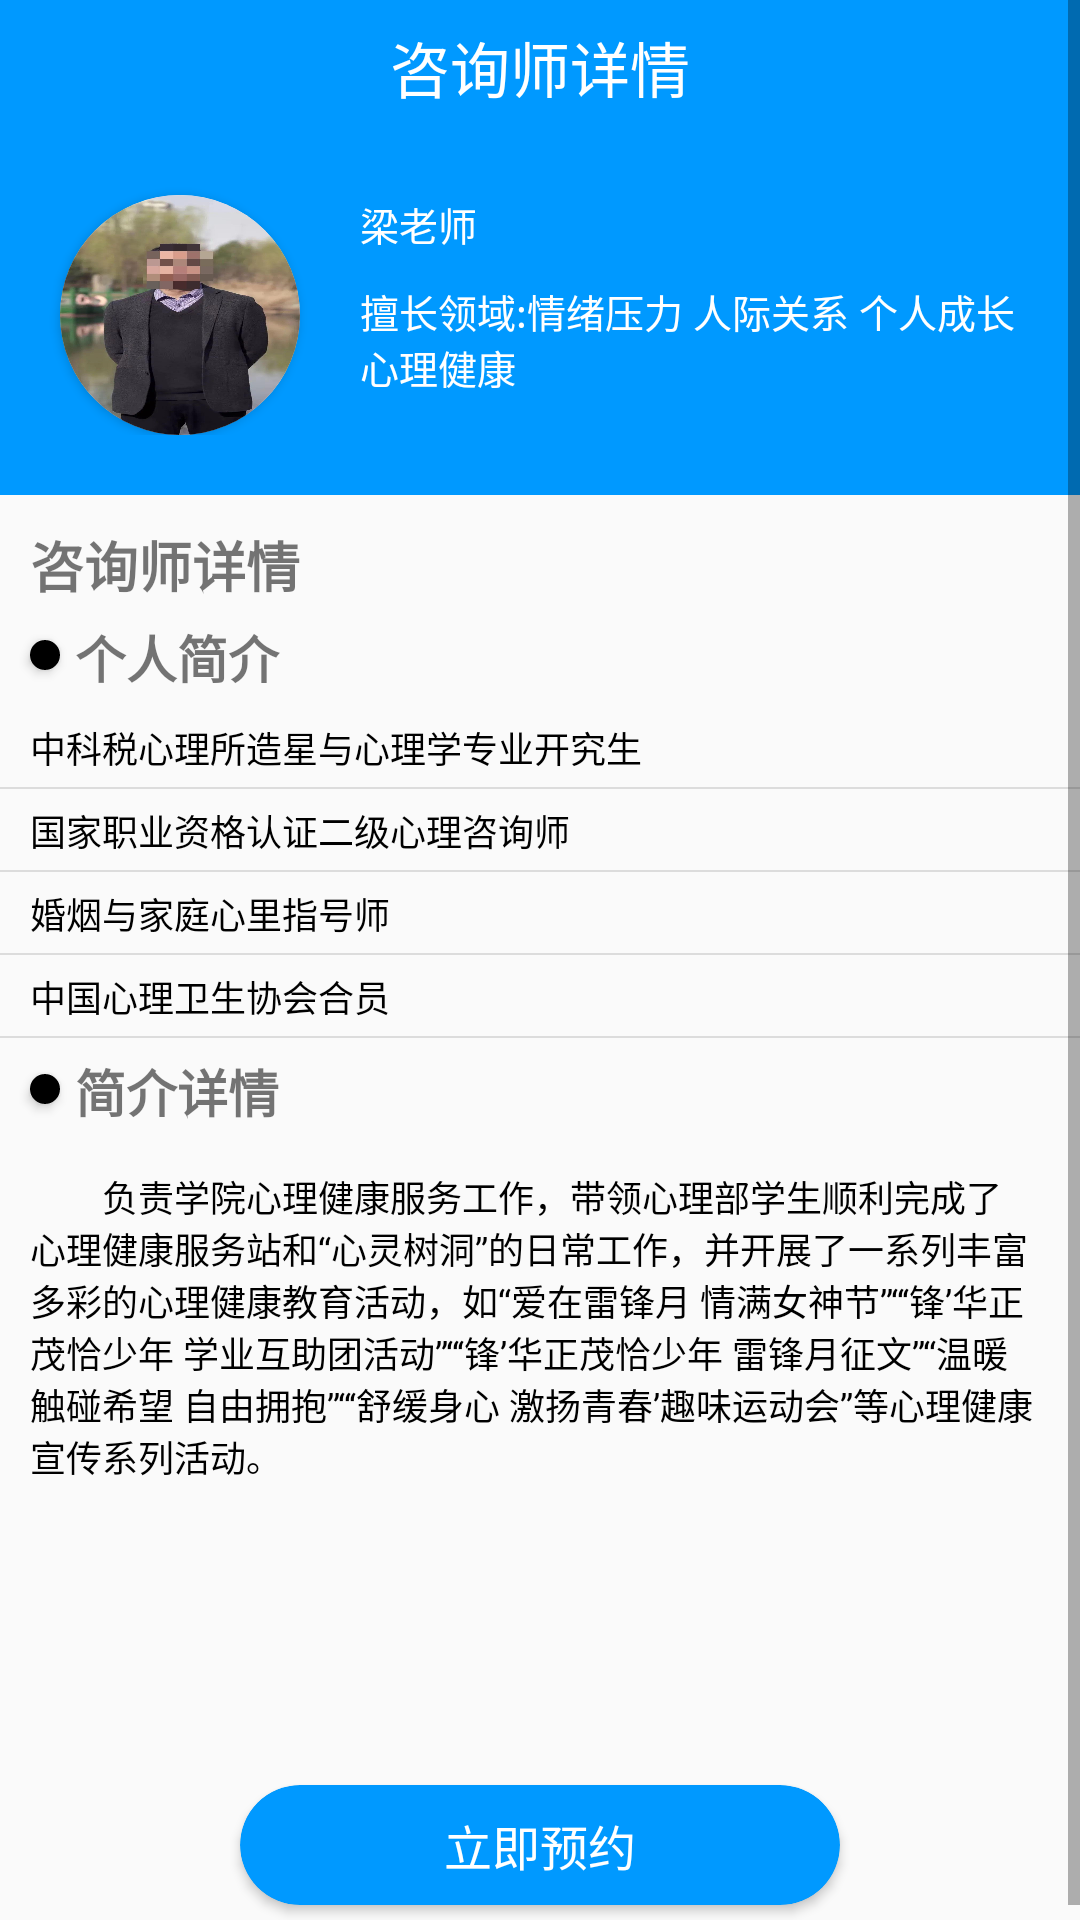

The Android layout XML behind this screen, and the referenced resources:
<!-- AndroidManifest.xml: application theme MyThem -->
<!-- res/layout/activity_yuyxq.xml -->
<?xml version="1.0" encoding="utf-8"?>
<androidx.constraintlayout.widget.ConstraintLayout xmlns:android="http://schemas.android.com/apk/res/android"
    xmlns:app="http://schemas.android.com/apk/res-auto"
    xmlns:tools="http://schemas.android.com/tools"
    android:layout_width="match_parent"
    android:layout_height="match_parent"
    tools:context=".yuyxq">

    <ScrollView
        android:layout_width="match_parent"
        android:layout_height="match_parent">
        <LinearLayout
            android:layout_width="match_parent"
            android:layout_height="wrap_content"
            android:orientation="vertical">
            <LinearLayout
                android:layout_width="match_parent"
                android:layout_height="45dp"
                android:background="@color/blue"
                android:orientation="horizontal">
                <LinearLayout
                    android:id="@+id/exit"
                    android:layout_width="50dp"
                    android:layout_height="match_parent">
                    <ImageView
                        android:layout_width="match_parent"
                        android:layout_height="match_parent"
                        android:src="@drawable/babefore"
                        android:layout_margin="5dp"/>
                </LinearLayout>
                <TextView
                    android:paddingStart="-50dp"
                    android:layout_width="match_parent"
                    android:layout_height="match_parent"
                    android:text="@string/zxs"
                    android:textColor="@color/white"
                    android:textSize="20sp"
                    android:gravity="center"/>
            </LinearLayout>
            <LinearLayout
                android:layout_width="match_parent"
                android:layout_height="120dp"
                android:background="@color/blue">
                <LinearLayout
                    android:layout_width="match_parent"
                    android:layout_height="100dp"
                    android:orientation="horizontal">
                    <androidx.cardview.widget.CardView
                        android:layout_width="80dp"
                        android:layout_height="80dp"
                        app:cardCornerRadius="100dp"
                        android:layout_marginLeft="20dp"
                        android:layout_marginTop="20dp">
                        <ImageView
                            android:layout_width="match_parent"
                            android:layout_height="match_parent"
                            android:src="@drawable/a1"
                            android:scaleType="fitXY">
                        </ImageView>
                    </androidx.cardview.widget.CardView>
                    <LinearLayout
                        android:layout_width="match_parent"
                        android:layout_height="match_parent"
                        android:orientation="vertical">
                        <TextView
                            android:layout_width="wrap_content"
                            android:layout_height="wrap_content"
                            android:text="@string/name"
                            android:layout_marginTop="20dp"
                            android:layout_marginLeft="20dp"
                            android:textSize="13sp"
                            android:textColor="@color/white"/>
                        <TextView
                            android:layout_width="match_parent"
                            android:layout_height="match_parent"
                            android:text="@string/ly"
                            android:textColor="@color/white"
                            android:layout_marginLeft="20dp"
                            android:layout_marginTop="10dp"
                            android:textSize="13sp"
                            android:paddingRight="10dp"/>
                    </LinearLayout>
                </LinearLayout>
            </LinearLayout>
            <LinearLayout
                android:layout_width="match_parent"
                android:layout_height="match_parent"
                android:orientation="vertical">
                <TextView
                    android:layout_width="match_parent"
                    android:layout_height="wrap_content"
                    android:text="@string/xq"
                    android:paddingLeft="5dp"
                    android:textSize="18sp"
                    android:textStyle="bold"
                    android:layout_marginTop="10dp"
                    android:layout_marginLeft="5dp"/>

                <LinearLayout
                    android:layout_width="match_parent"
                    android:layout_height="34dp"
                    android:orientation="horizontal">

                    <androidx.cardview.widget.CardView
                        android:layout_width="10dp"
                        android:layout_height="10dp"
                        android:layout_marginLeft="10dp"
                        android:layout_marginTop="12dp"
                        app:cardCornerRadius="20dp">

                        <LinearLayout
                            android:layout_width="match_parent"
                            android:layout_height="match_parent"
                            android:background="@color/black">

                        </LinearLayout>
                    </androidx.cardview.widget.CardView>
                    <TextView
                        android:layout_width="match_parent"
                        android:layout_height="match_parent"
                        android:layout_marginLeft="5dp"
                        android:layout_marginTop="5dp"
                        android:text="@string/grjj"
                        android:textSize="17sp"
                        android:textStyle="bold"/>
                </LinearLayout>
                <TextView
                    android:layout_width="match_parent"
                    android:layout_height="20dp"
                    android:layout_marginLeft="5dp"
                    android:paddingLeft="5dp"
                    android:layout_marginTop="5dp"
                    android:text="@string/t"
                    android:textSize="12sp"
                    android:textColor="@color/black"/>
                <View
                    android:layout_width="match_parent"
                    android:layout_height="0.5dp"
                    android:layout_marginTop="2dp"
                    android:background="@color/hs"/>
                <TextView
                    android:layout_width="match_parent"
                    android:layout_height="20dp"
                    android:layout_marginLeft="5dp"
                    android:paddingLeft="5dp"
                    android:layout_marginTop="5dp"
                    android:text="@string/t1"
                    android:textSize="12sp"
                    android:textColor="@color/black"/>
                <View
                    android:layout_width="match_parent"
                    android:layout_height="0.5dp"
                    android:layout_marginTop="2dp"
                    android:background="@color/hs"/>
                <TextView
                    android:layout_width="match_parent"
                    android:layout_height="20dp"
                    android:layout_marginLeft="5dp"
                    android:layout_marginTop="5dp"
                    android:text="@string/t2"
                    android:paddingLeft="5dp"
                    android:textSize="12sp"
                    android:textColor="@color/black"/>
                <View
                    android:layout_width="match_parent"
                    android:layout_height="0.5dp"
                    android:layout_marginTop="2dp"
                    android:background="@color/hs"/>
                <TextView
                    android:layout_width="match_parent"
                    android:layout_height="20dp"
                    android:layout_marginLeft="5dp"
                    android:layout_marginTop="5dp"
                    android:paddingLeft="5dp"
                    android:text="@string/t3"
                    android:textSize="12sp"
                    android:textColor="@color/black"/>
                <View
                    android:layout_width="match_parent"
                    android:layout_height="0.5dp"
                    android:layout_marginTop="2dp"
                    android:background="@color/hs"/>
                <LinearLayout
                    android:layout_width="match_parent"
                    android:layout_height="34dp"
                    android:orientation="horizontal">

                    <androidx.cardview.widget.CardView
                        android:layout_width="10dp"
                        android:layout_height="10dp"
                        android:layout_marginLeft="10dp"
                        android:layout_marginTop="12dp"
                        app:cardCornerRadius="20dp">

                        <LinearLayout
                            android:layout_width="match_parent"
                            android:layout_height="match_parent"
                            android:background="@color/black">

                        </LinearLayout>
                    </androidx.cardview.widget.CardView>
                    <TextView
                        android:layout_width="match_parent"
                        android:layout_height="match_parent"
                        android:layout_marginLeft="5dp"
                        android:layout_marginTop="5dp"
                        android:text="@string/jjxq"
                        android:textSize="17sp"
                        android:textStyle="bold"/>
                </LinearLayout>
                <TextView
                    android:layout_width="match_parent"
                    android:layout_height="200dp"
                    android:layout_marginLeft="5dp"
                    android:layout_marginRight="10dp"
                    android:padding="5dp"
                    android:layout_marginTop="5dp"
                    android:text="@string/nr"
                    android:textSize="12sp"
                    android:textColor="@color/black"/>
            </LinearLayout>
            <LinearLayout
                android:layout_width="match_parent"
                android:layout_height="60dp"
                android:gravity="center">
                <androidx.cardview.widget.CardView
                    android:id="@+id/click_ok"
                    android:layout_width="200dp"
                    android:layout_height="match_parent"
                    android:layout_margin="10dp"
                    android:gravity="right"
                    app:cardBackgroundColor="@color/blue"
                    app:cardCornerRadius="20dp">
                    <TextView
                        android:layout_width="match_parent"
                        android:layout_height="match_parent"
                        android:text="@string/ljyy"
                        android:textColor="@color/white"
                        android:gravity="center"
                        android:textSize="16sp"/>
                </androidx.cardview.widget.CardView>
            </LinearLayout>
        </LinearLayout>
    </ScrollView>

</androidx.constraintlayout.widget.ConstraintLayout>
<!-- resources referenced by this layout -->
<resources>
  <color name="black">#FF000000</color>
  <color name="blue">#0099ff</color>
  <color name="hs">#DCDCDC</color>
  <color name="white">#FFFFFFFF</color>
  <!-- drawable a1: jpg bitmap (drawable, 101705 bytes) -->
  <string name="grjj">个人简介</string>
  <string name="jjxq">简介详情</string>
  <string name="ljyy">立即预约</string>
  <string name="ly">擅长领域:情绪压力 人际关系 个人成长 心理健康</string>
  <string name="name">梁老师</string>
  <string name="nr">\u3000\u3000负责学院心理健康服务工作，带领心理部学生顺利完成了心理健康服务站和“心灵树洞”的日常工作，并开展了一系列丰富多彩的心理健康教育活动，如“爱在雷锋月 情满女神节”“‘锋’华正茂恰少年 学业互助团活动”“‘锋’华正茂恰少年 雷锋月征文”“温暖触碰希望 自由拥抱”“‘舒缓身心 激扬青春’趣味运动会”等心理健康宣传系列活动。</string>
  <string name="t">中科税心理所造星与心理学专业开究生</string>
  <string name="t1">国家职业资格认证二级心理咨询师</string>
  <string name="t2">婚烟与家庭心里指号师</string>
  <string name="t3">中国心理卫生协会合员</string>
  <string name="xq">咨询师详情</string>
  <string name="zxs">咨询师详情</string>
  <style name="MyThem" parent="Theme.AppCompat.DayNight.NoActionBar">
          <item name="android:colorPrimaryDark">@color/ble</item>
      </style>
  <color name="ble">#0099FF</color>
</resources>
